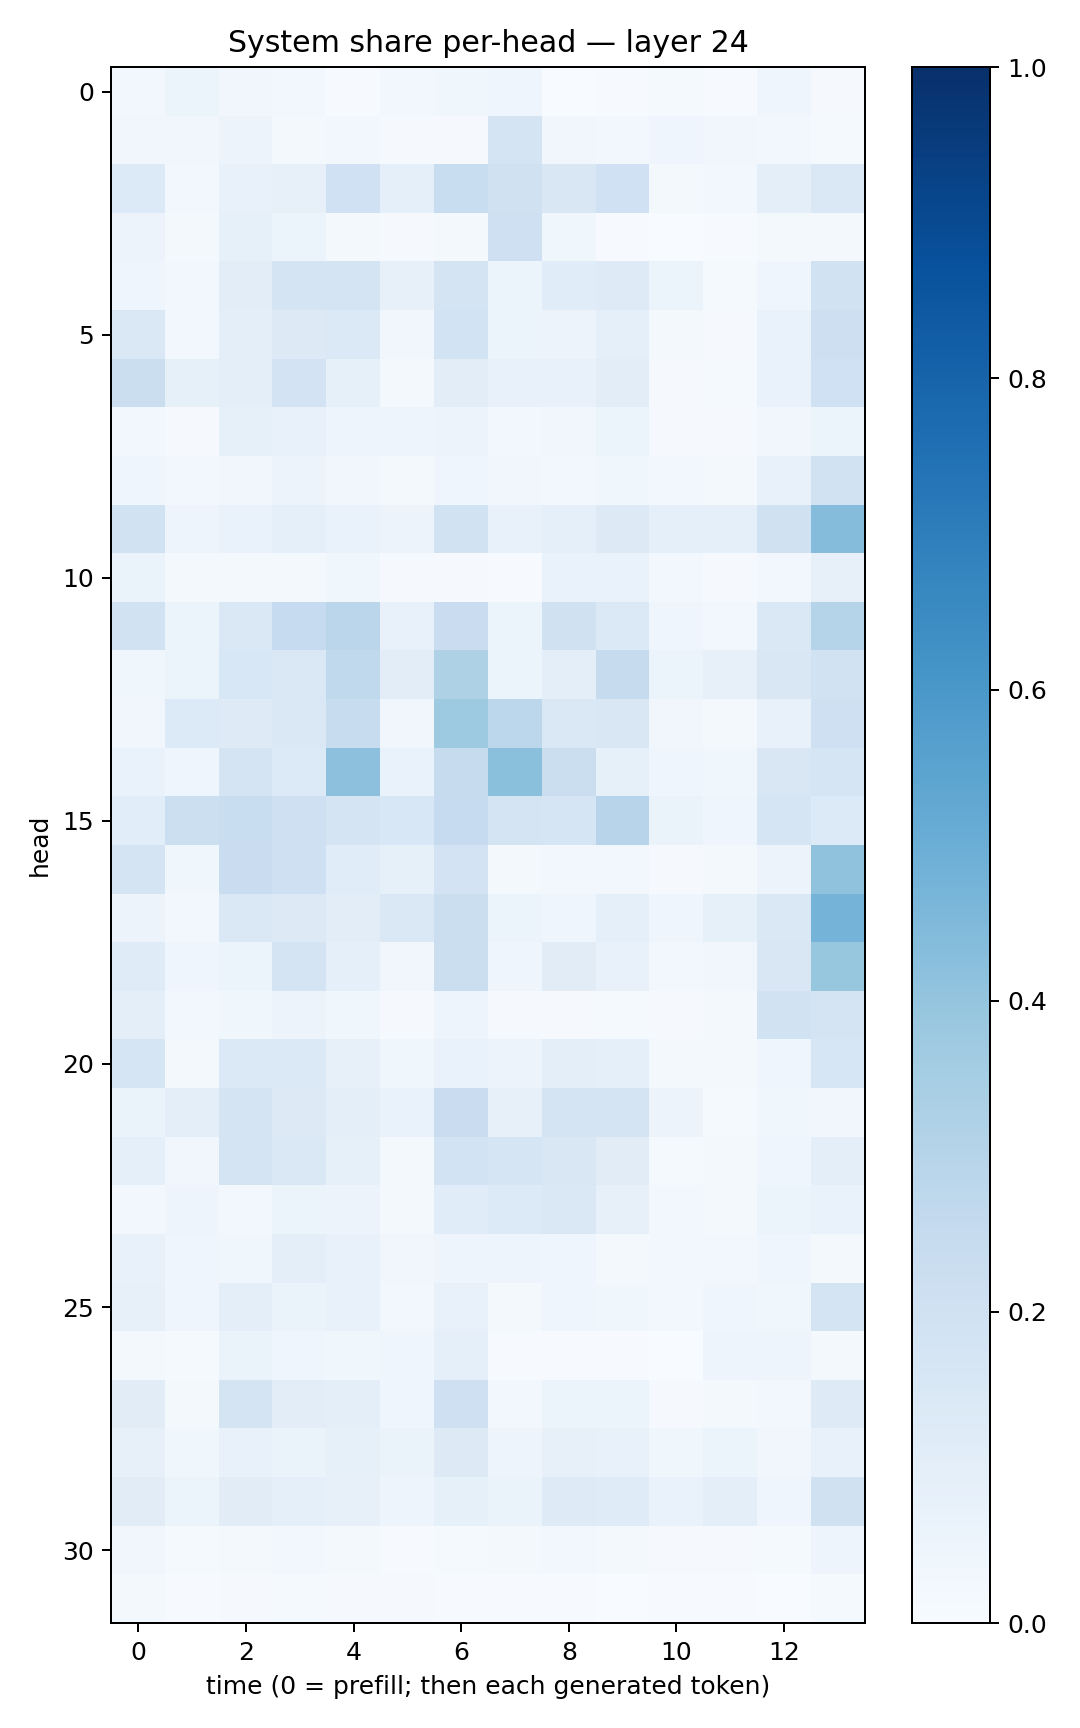

Source data for this figure (header and first rows):
0.029688297, 0.058998063, 0.03488364, 0.026265265, 0.006570857, 0.024220714, 0.03836629, 0.04451885, 0.0035316169, 0.004996231, 0.012342364, 0.00572313, 0.041639637, 0.008294188
0.03281, 0.03413, 0.05758, 0.01675, 0.02839, 0.01154, 0.008108, 0.1772, 0.0332, 0.03081, 0.03979, 0.03444, 0.02738, 0.01551
0.1336, 0.02377, 0.07036, 0.08029, 0.201, 0.08828, 0.2338, 0.1985, 0.1515, 0.2004, 0.02189, 0.02416, 0.09612, 0.147
0.05599, 0.01935, 0.08307, 0.0545, 0.01917, 0.01145, 0.02313, 0.2085, 0.03785, 0.007663, 0.002795, 0.005232, 0.02257, 0.02108
0.03985, 0.02376, 0.1045, 0.1765, 0.172, 0.07956, 0.1745, 0.054, 0.1165, 0.1247, 0.05453, 0.01258, 0.04595, 0.1917
0.1479, 0.02513, 0.09901, 0.131, 0.1388, 0.03199, 0.1873, 0.06094, 0.05814, 0.09207, 0.0217, 0.0112, 0.06695, 0.2117
0.2243, 0.08368, 0.09825, 0.1808, 0.0856, 0.01966, 0.1035, 0.07804, 0.078, 0.1032, 0.01156, 0.01294, 0.06844, 0.1997
0.02925, 0.009746, 0.08443, 0.07256, 0.05059, 0.0494, 0.05811, 0.02618, 0.03307, 0.05378, 0.01153, 0.008846, 0.03291, 0.05394
0.04002, 0.02597, 0.03479, 0.05837, 0.03274, 0.01848, 0.03934, 0.03218, 0.02646, 0.03624, 0.0291, 0.0188, 0.07314, 0.1911
0.1927, 0.04851, 0.0682, 0.08896, 0.06766, 0.05852, 0.1876, 0.07663, 0.09304, 0.1275, 0.08753, 0.09073, 0.1968, 0.436
0.06397, 0.02047, 0.01837, 0.01839, 0.03554, 0.01037, 0.009488, 0.006906, 0.06967, 0.067, 0.02724, 0.01151, 0.02449, 0.07824
0.1916, 0.05414, 0.1449, 0.2477, 0.2827, 0.07502, 0.2283, 0.06028, 0.1961, 0.138, 0.04286, 0.02916, 0.1437, 0.3
0.03807, 0.05151, 0.1526, 0.1436, 0.2642, 0.1034, 0.3221, 0.06239, 0.09965, 0.2427, 0.0599, 0.07933, 0.1523, 0.1933
0.03336, 0.1334, 0.1233, 0.1463, 0.2397, 0.03408, 0.3715, 0.2802, 0.1472, 0.1513, 0.03156, 0.01859, 0.07798, 0.2032
0.06847, 0.04069, 0.1779, 0.1332, 0.4162, 0.06682, 0.2429, 0.418, 0.2255, 0.08294, 0.04061, 0.03783, 0.1487, 0.1661
0.106, 0.2163, 0.2316, 0.2046, 0.1744, 0.1537, 0.248, 0.1767, 0.1683, 0.2943, 0.06419, 0.04585, 0.1644, 0.1328
0.1752, 0.03693, 0.2291, 0.207, 0.1138, 0.0829, 0.1833, 0.01803, 0.02566, 0.02707, 0.008129, 0.01665, 0.05696, 0.4071
0.05701, 0.02706, 0.1452, 0.1278, 0.1044, 0.1471, 0.2243, 0.05089, 0.04638, 0.09221, 0.04422, 0.08313, 0.1431, 0.4732
0.1208, 0.04093, 0.05898, 0.1741, 0.09294, 0.0345, 0.2191, 0.04318, 0.1097, 0.07696, 0.03123, 0.03164, 0.1504, 0.3931
0.0989, 0.02787, 0.0388, 0.05606, 0.03729, 0.009093, 0.05058, 0.009309, 0.009739, 0.01468, 0.009828, 0.02016, 0.1946, 0.1797
0.1652, 0.01609, 0.1369, 0.1381, 0.08086, 0.03671, 0.06834, 0.05803, 0.09936, 0.09025, 0.02015, 0.02315, 0.04443, 0.1589
0.06598, 0.0982, 0.1765, 0.1256, 0.09911, 0.06691, 0.2279, 0.08121, 0.1752, 0.1778, 0.05509, 0.01286, 0.03812, 0.03387
0.08737, 0.03448, 0.1752, 0.1424, 0.08462, 0.01852, 0.1854, 0.1664, 0.1496, 0.1113, 0.01303, 0.01632, 0.04358, 0.09521
0.02951, 0.04833, 0.02817, 0.05981, 0.05736, 0.0167, 0.1168, 0.1366, 0.1406, 0.07861, 0.02725, 0.01749, 0.06018, 0.07024
0.07565, 0.04657, 0.03769, 0.0984, 0.07772, 0.03293, 0.0487, 0.04788, 0.04025, 0.0194, 0.02591, 0.02393, 0.04233, 0.02198
0.082, 0.04126, 0.0983, 0.06362, 0.07067, 0.02915, 0.07792, 0.02041, 0.04027, 0.03731, 0.02941, 0.04369, 0.0352, 0.1779
0.01603, 0.01432, 0.06381, 0.04318, 0.03756, 0.04499, 0.09173, 0.005566, 0.003954, 0.005909, 0.003346, 0.04858, 0.04982, 0.01794
0.1122, 0.01979, 0.1784, 0.102, 0.09975, 0.04584, 0.2104, 0.02809, 0.05903, 0.05081, 0.01001, 0.01593, 0.02439, 0.1233
0.08126, 0.03587, 0.0773, 0.06322, 0.08542, 0.06363, 0.1314, 0.04944, 0.07916, 0.07351, 0.03835, 0.06236, 0.03297, 0.07063
0.1118, 0.05164, 0.1132, 0.09099, 0.07889, 0.04765, 0.08558, 0.06402, 0.1238, 0.1202, 0.07018, 0.09647, 0.04163, 0.1986
0.03179, 0.01375, 0.0232, 0.02677, 0.01824, 0.00435, 0.0138, 0.01973, 0.02575, 0.01981, 0.009689, 0.008296, 0.01526, 0.04998
0.01972, 0.003906, 0.01055, 0.01338, 0.009945, 0.008574, 0.007793, 0.005063, 0.005294, 0.003397, 0.004045, 0.004845, 0.003831, 0.01443
